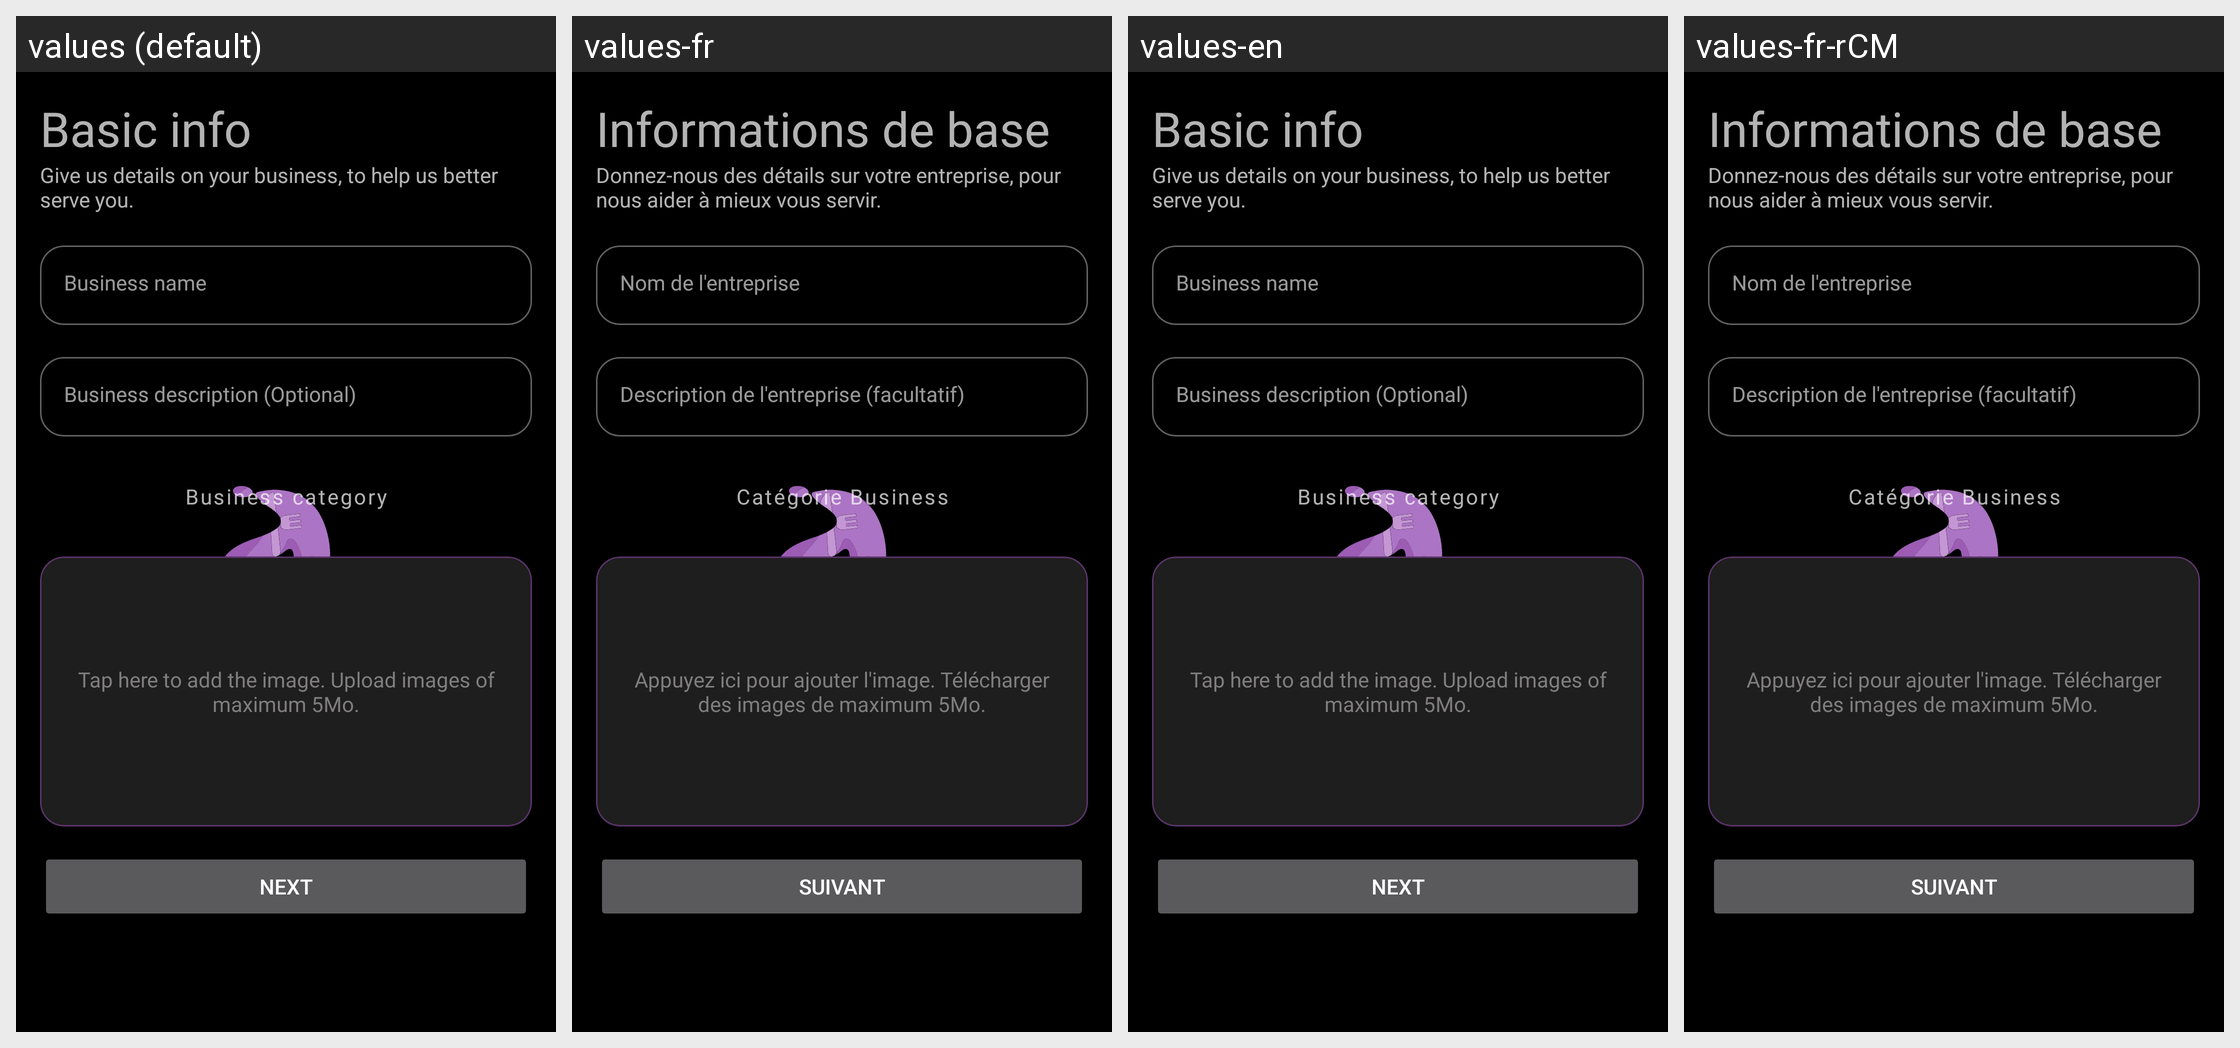

Strings drawn on this Android screen and how each of the app's shown locales translates them:
Android screen res/layout/fragment_business_basic.xml rendered under 4 locales, left to right: values (default), values-fr, values-en, values-fr-rCM. Device: Nexus 5 (rendered at 1080×1920; each locale shown at half size, 540×960, under a caption strip naming it); theme ThemeSplash.
Strings drawn on this screen, with the default value and each locale's value (text and hints the layout hard-codes, and strings that could not be matched under every locale, appear in the picture but are not listed):

basic_info
  values: Basic info
  values-fr: Informations de base
  values-en: Basic info
  values-fr-rCM: Informations de base  [from values-fr]

business_name
  values: Business name
  values-fr: Nom de l'entreprise
  values-en: Business name
  values-fr-rCM: Nom de l'entreprise  [from values-fr]

business_description
  values: Business description (Optional)
  values-fr: Description de l'entreprise (facultatif)
  values-en: Business description (Optional)
  values-fr-rCM: Description de l'entreprise (facultatif)  [from values-fr]

business_category
  values: Business category
  values-fr: Catégorie Business
  values-en: Business category
  values-fr-rCM: Catégorie Business  [from values-fr]

image_upload_guide
  values: Tap here to add the image. Upload images of maximum 5Mo.
  values-fr: Appuyez ici pour ajouter l'image. Télécharger des images de maximum 5Mo.
  values-en: Tap here to add the image. Upload images of maximum 5Mo.
  values-fr-rCM: Appuyez ici pour ajouter l'image. Télécharger des images de maximum 5Mo.  [from values-fr]

next
  values: Next
  values-fr: Suivant
  values-en: Next
  values-fr-rCM: Suivant  [from values-fr]

business_creation_intro
  values: Give us details on your business, to help us better serve you.
  values-fr: Donnez-nous des détails sur votre entreprise, pour nous aider à mieux vous servir.
  values-en: Give us details on your business, to help us better serve you.
  values-fr-rCM: Donnez-nous des détails sur votre entreprise, pour nous aider à mieux vous servir.  [from values-fr]
